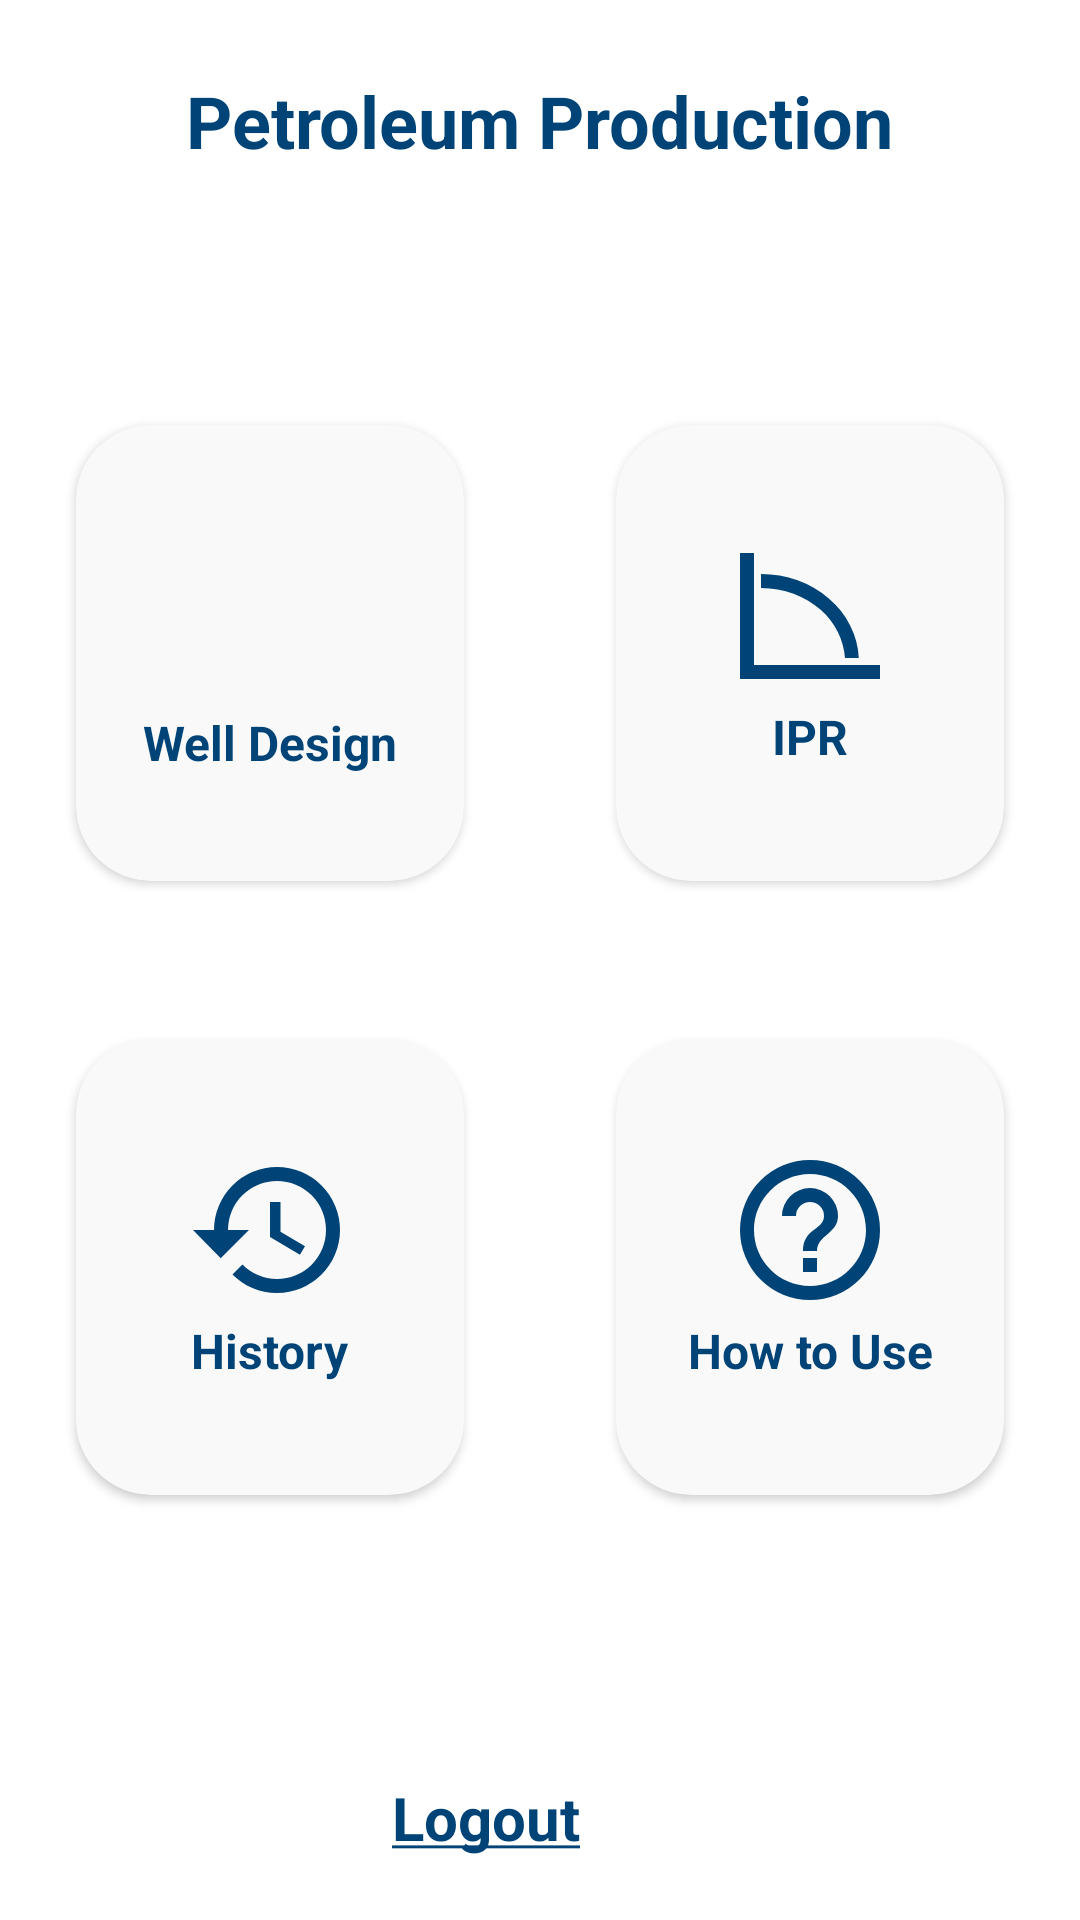

Produce the Android XML layout that renders to this screen, including the resource entries it uses.
<!-- AndroidManifest.xml: application theme Theme.SPELogin -->
<!-- res/layout/activity_main.xml -->
<?xml version="1.0" encoding="utf-8"?>
<RelativeLayout xmlns:android="http://schemas.android.com/apk/res/android"
    xmlns:tools="http://schemas.android.com/tools"
    xmlns:app="http://schemas.android.com/apk/res-auto"
    android:layout_width="match_parent"
    android:layout_height="match_parent"
    android:orientation="vertical"
    tools:context=".activities.MainActivity">






    <LinearLayout
        android:id="@+id/activity_main_logout_button"
        android:layout_width="wrap_content"
        android:layout_height="wrap_content"
        android:orientation="horizontal"
        android:gravity="center"
        android:padding="4dp"
        android:clickable="true"
        android:focusable="true"
        android:background="@drawable/text_button"
        android:layout_marginBottom="16dp"
        android:layout_alignParentBottom="true"
        android:layout_centerHorizontal="true">



        <TextView
            android:layout_width="wrap_content"
            android:layout_height="wrap_content"
            android:textStyle="bold"
            android:layout_marginEnd="8dp"
            android:text="@string/log_out"
            android:textColor="@color/primary_color"
            android:textSize="20sp"/>


        <ImageView
            android:layout_width="28dp"
            android:layout_height="28dp"
            android:src="@drawable/logout_icon"
            app:tint="@color/primary_color"/>

    </LinearLayout>


    <TextView
        android:id="@+id/activity_main_title"
        android:layout_width="wrap_content"
        android:layout_height="wrap_content"
        android:layout_alignParentTop="true"
        android:layout_centerHorizontal="true"
        android:textSize="24sp"
        android:textStyle="bold"
        android:textColor="@color/primary_color"
        android:layout_marginTop="24dp"
        android:text="@string/app_name"/>



    <LinearLayout
        android:layout_width="match_parent"
        android:layout_height="wrap_content"
        android:layout_centerInParent="true"
        android:gravity="center"
        android:orientation="vertical">



        <LinearLayout
            android:layout_width="match_parent"
            android:layout_height="wrap_content"
            android:gravity="center"
            android:orientation="horizontal">

            <androidx.cardview.widget.CardView
                style="@style/cardView_for_navigation_item"
                android:layout_width="0dp"
                android:layout_weight="1"
                android:layout_margin="16dp"
                app:cardCornerRadius="25dp"
                app:cardBackgroundColor="@color/white_frame"
                app:cardPreventCornerOverlap="true"
                app:cardUseCompatPadding="true">

                <LinearLayout
                    android:id="@+id/activity_main_well_design_button"
                    android:layout_width="match_parent"
                    android:layout_height="match_parent"
                    android:clickable="true"
                    android:focusable="true"
                    android:gravity="center"
                    android:background="@drawable/text_button"
                    android:padding="16dp">

                    <LinearLayout
                        android:layout_width="120dp"
                        android:layout_height="120dp"
                        android:padding="16dp"
                        android:gravity="center"
                        android:orientation="vertical">

                        <ImageView
                            android:layout_width="56dp"
                            android:layout_height="56dp"
                            app:tint="@color/primary_color"
                            android:src="@drawable/well_design"/>

                        <TextView
                            style="@style/main_activity_title"
                            android:layout_marginTop="4dp"
                            android:text="@string/full_well_design"/>

                    </LinearLayout>

                </LinearLayout>

            </androidx.cardview.widget.CardView>


            <androidx.cardview.widget.CardView
                style="@style/cardView_for_navigation_item"
                android:layout_width="0dp"
                android:layout_weight="1"
                android:layout_margin="16dp"
                app:cardCornerRadius="25dp"
                app:cardBackgroundColor="@color/white_frame"
                app:cardPreventCornerOverlap="true"
                app:cardUseCompatPadding="true">

                <LinearLayout
                    android:id="@+id/activity_main_ipr_button"
                    android:layout_width="match_parent"
                    android:layout_height="match_parent"
                    android:clickable="true"
                    android:focusable="true"
                    android:gravity="center"
                    android:background="@drawable/text_button"
                    android:padding="16dp">

                    <LinearLayout
                        android:layout_width="120dp"
                        android:layout_height="120dp"
                        android:padding="16dp"
                        android:gravity="center"
                        android:orientation="vertical">

                        <ImageView
                            android:layout_width="56dp"
                            android:layout_height="56dp"
                            android:src="@drawable/chart_ipr"/>

                        <TextView
                            style="@style/main_activity_title"
                            android:id="@+id/activity_main_profile"
                            android:text="@string/ipr" />

                    </LinearLayout>

                </LinearLayout>

            </androidx.cardview.widget.CardView>

        </LinearLayout>


        <LinearLayout
            android:layout_width="match_parent"
            android:layout_height="wrap_content"
            android:gravity="center"
            android:orientation="horizontal">

            <androidx.cardview.widget.CardView
                style="@style/cardView_for_navigation_item"
                android:layout_width="0dp"
                android:layout_weight="1"
                android:layout_margin="16dp"
                app:cardCornerRadius="25dp"
                app:cardBackgroundColor="@color/white_frame"
                app:cardPreventCornerOverlap="true"
                app:cardUseCompatPadding="true">

                <LinearLayout
                    android:id="@+id/activity_main_history_button"
                    android:layout_width="match_parent"
                    android:layout_height="match_parent"
                    android:clickable="true"
                    android:focusable="true"
                    android:gravity="center"
                    android:background="@drawable/text_button"
                    android:padding="16dp">

                    <LinearLayout
                        android:layout_width="120dp"
                        android:layout_height="120dp"
                        android:padding="16dp"
                        android:gravity="center"
                        android:orientation="vertical">

                        <ImageView
                            android:layout_width="56dp"
                            android:layout_height="56dp"
                            android:src="@drawable/history"/>

                        <TextView
                            style="@style/main_activity_title"
                            android:text="@string/history"/>

                    </LinearLayout>

                </LinearLayout>

            </androidx.cardview.widget.CardView>


            <androidx.cardview.widget.CardView
                style="@style/cardView_for_navigation_item"
                android:layout_width="0dp"
                android:layout_weight="1"
                android:layout_margin="16dp"
                app:cardCornerRadius="25dp"
                app:cardBackgroundColor="@color/white_frame"
                app:cardPreventCornerOverlap="true"
                app:cardUseCompatPadding="true">

                <LinearLayout
                    android:id="@+id/activity_main_how_to_use_button"
                    android:layout_width="match_parent"
                    android:layout_height="match_parent"
                    android:gravity="center"
                    android:clickable="true"
                    android:focusable="true"
                    android:background="@drawable/text_button"
                    android:padding="16dp">

                    <LinearLayout
                        android:layout_width="120dp"
                        android:layout_height="120dp"
                        android:padding="16dp"
                        android:gravity="center"
                        android:orientation="vertical">

                        <ImageView
                            android:layout_width="56dp"
                            android:layout_height="56dp"
                            android:src="@drawable/how_to_use"/>

                        <TextView
                            style="@style/main_activity_title"
                            android:text="@string/how_to_use"/>

                    </LinearLayout>

                </LinearLayout>

            </androidx.cardview.widget.CardView>

        </LinearLayout>




    </LinearLayout>



</RelativeLayout>
<!-- resources referenced by this layout -->
<resources>
  <color name="primary_color">#004477</color>
  <color name="white_frame">#F9F9F9</color>
  <!-- drawable chart_ipr (drawable) -->
  <vector xmlns:android="http://schemas.android.com/apk/res/android"
      android:height="24dp"
      android:width="24dp"
      android:viewportWidth="24"
      android:viewportHeight="24">
      <path android:fillColor="@color/primary_color" android:pathData="M5 6V8C8.2 8 11.36 9.18 13.57 11.15C15.64 13 16.83 15.5 17 18H18.97A14 12.5 0 0 0 5 6M22 21H2V3H4V19H22Z" />
  </vector>
  <!-- drawable history (drawable) -->
  <vector xmlns:android="http://schemas.android.com/apk/res/android"
      android:height="24dp"
      android:width="24dp"
      android:viewportWidth="24"
      android:viewportHeight="24">
      <path android:fillColor="@color/primary_color" android:pathData="M13.5,8H12V13L16.28,15.54L17,14.33L13.5,12.25V8M13,3A9,9 0 0,0 4,12H1L4.96,16.03L9,12H6A7,7 0 0,1 13,5A7,7 0 0,1 20,12A7,7 0 0,1 13,19C11.07,19 9.32,18.21 8.06,16.94L6.64,18.36C8.27,20 10.5,21 13,21A9,9 0 0,0 22,12A9,9 0 0,0 13,3" />
  </vector>
  <!-- drawable how_to_use (drawable) -->
  <vector xmlns:android="http://schemas.android.com/apk/res/android"
      android:height="24dp"
      android:width="24dp"
      android:viewportWidth="24"
      android:viewportHeight="24">
      <path android:fillColor="@color/primary_color" android:pathData="M11,18H13V16H11V18M12,2A10,10 0 0,0 2,12A10,10 0 0,0 12,22A10,10 0 0,0 22,12A10,10 0 0,0 12,2M12,20C7.59,20 4,16.41 4,12C4,7.59 7.59,4 12,4C16.41,4 20,7.59 20,12C20,16.41 16.41,20 12,20M12,6A4,4 0 0,0 8,10H10A2,2 0 0,1 12,8A2,2 0 0,1 14,10C14,12 11,11.75 11,15H13C13,12.75 16,12.5 16,10A4,4 0 0,0 12,6Z" />
  </vector>
  <string name="app_name">Petroleum Production</string>
  <string name="full_well_design">Well Design</string>
  <string name="history">History</string>
  <string name="how_to_use">How to Use</string>
  <string name="ipr">IPR</string>
  <string name="log_out"><u>Logout</u></string>
  <style name="cardView_for_navigation_item">
          <item name="android:layout_width">match_parent</item>
          <item name="android:layout_height">wrap_content</item>
          <item name="android:layout_gravity">center</item>
          <item name="android:background">@android:drawable/dialog_holo_light_frame</item>
      </style>
  <style name="main_activity_title">
          <item name="android:layout_width">wrap_content</item>
          <item name="android:layout_height">wrap_content</item>
          <item name="android:textColor">@color/primary_color</item>
          <item name="android:textSize">18sp</item>
          <item name="android:textStyle">bold</item>
          <item name="android:maxLines">1</item>
          <item name="android:gravity">center</item>
      </style>
  <style name="Theme.SPELogin" parent="Theme.MaterialComponents.Light.NoActionBar">
          
          <item name="colorPrimary">@color/primary_color</item>
          <item name="colorPrimaryVariant">@color/secondary_color</item>
          <item name="colorOnPrimary">@color/white</item>
          
          <item name="colorSecondary">@color/secondary_color</item>
          <item name="colorSecondaryVariant">@color/secondary_color</item>
          <item name="colorOnSecondary">@color/black</item>
          
          <item name="android:statusBarColor" tools:targetApi="l">?attr/colorPrimaryVariant</item>
          
      </style>
  <color name="white">#FFFFFFFF</color>
  <color name="secondary_color">#003963</color>
  <color name="black">#FF000000</color>
</resources>
